Photos from the image-classification dataset "coral_img" in the GitHub repository JuanIsernGhosn/coral-classification-deep-learning. Its 14 classes are: ACER, APAL, CNAT, DANT, DSTR, GORG, MALC, MCAV, MMEA, MONT, PALY, SPO, SSID, TUNI.

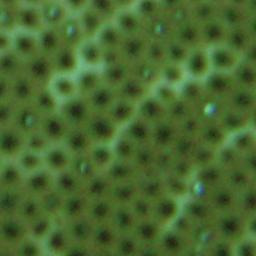
Label: SSID

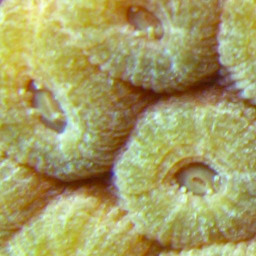
Label: MCAV

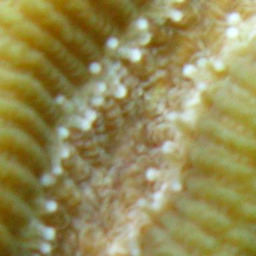
Label: CNAT

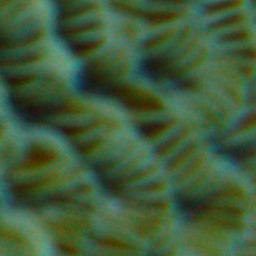
Label: MMEA

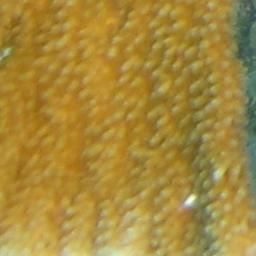
Label: APAL

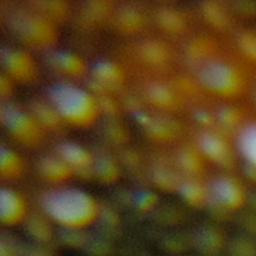
Label: ACER
